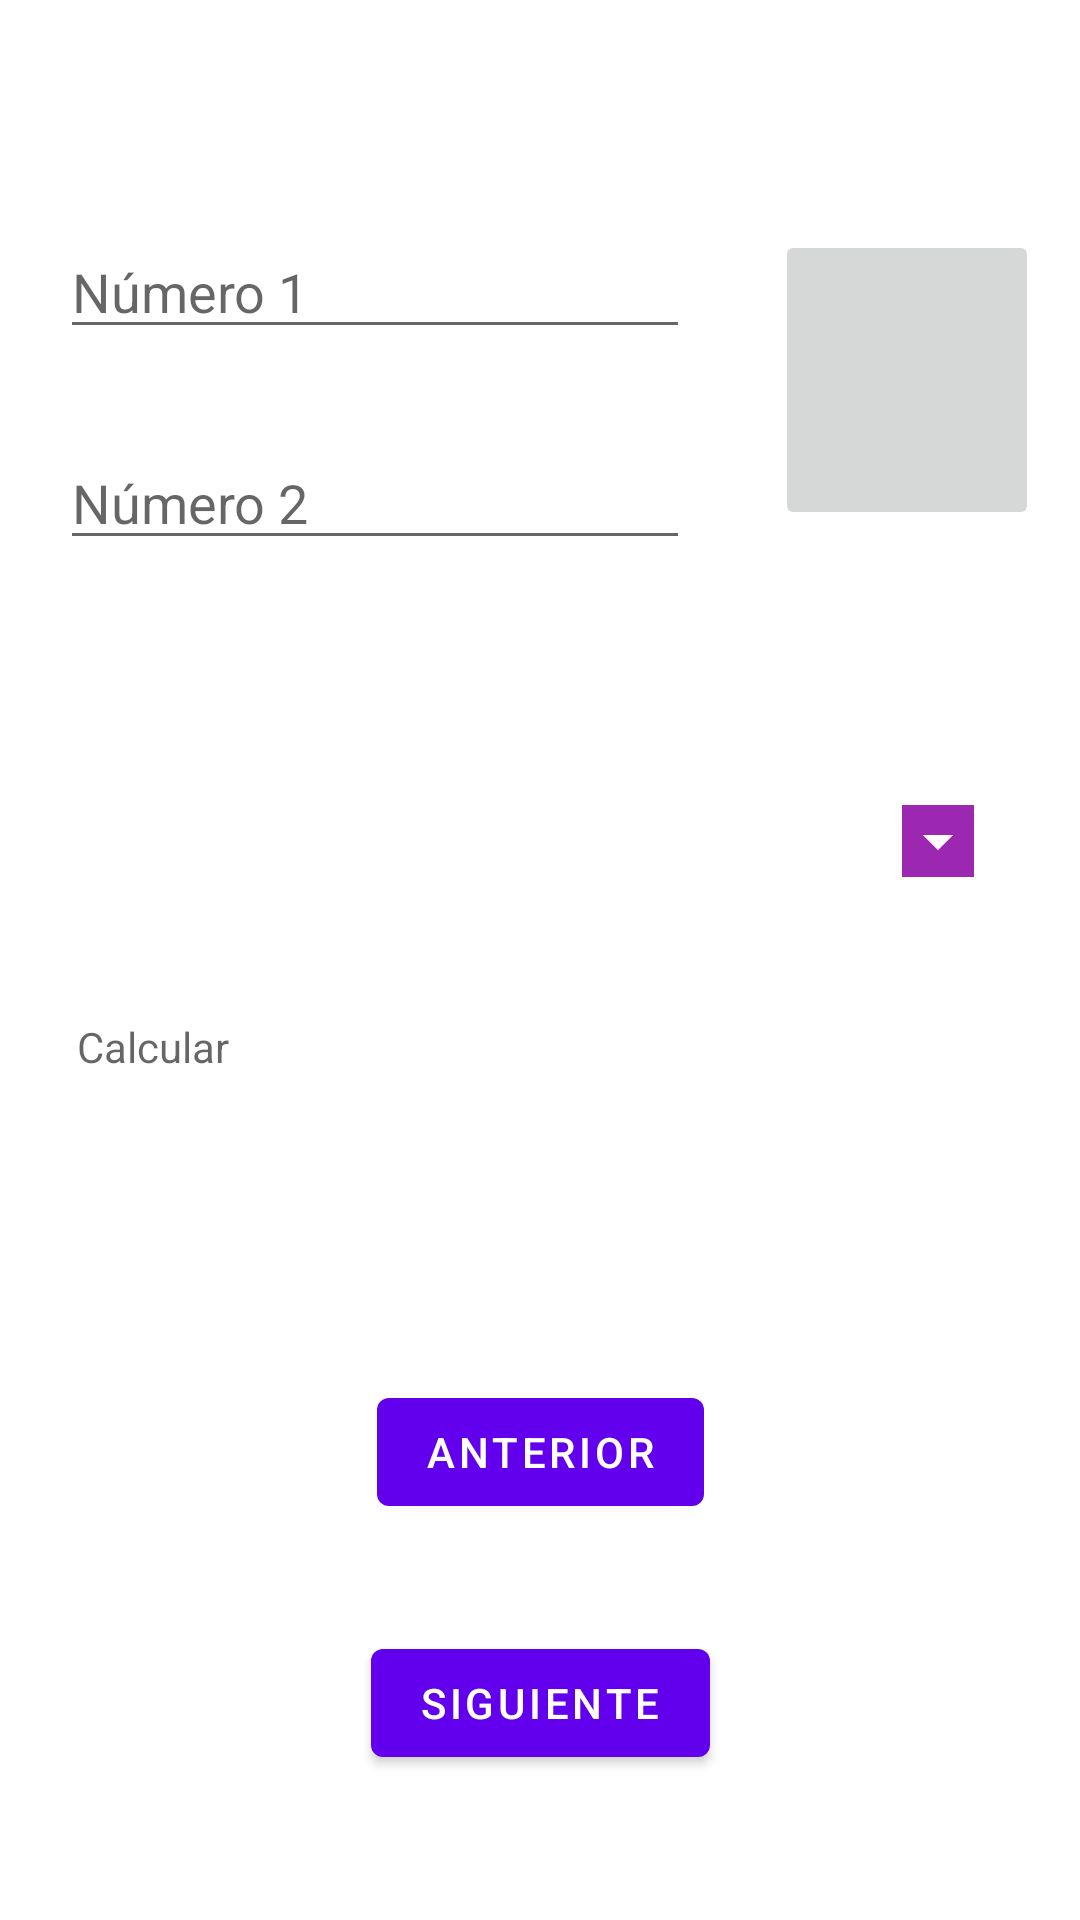

Reconstruct the res/layout file that produces this screen, plus the resources it refers to.
<!-- AndroidManifest.xml: application theme Theme.AppBasicActivity -->
<!-- res/layout/fragment_second.xml -->
<?xml version="1.0" encoding="utf-8"?>
<androidx.constraintlayout.widget.ConstraintLayout xmlns:android="http://schemas.android.com/apk/res/android"
    xmlns:app="http://schemas.android.com/apk/res-auto"
    xmlns:tools="http://schemas.android.com/tools"
    android:layout_width="match_parent"
    android:layout_height="match_parent"
    tools:context=".SecondFragment">

    <Button
        android:id="@+id/button_third"
        android:layout_width="wrap_content"
        android:layout_height="wrap_content"
        android:text="@string/next"
        app:layout_constraintBottom_toBottomOf="parent"
        app:layout_constraintEnd_toEndOf="parent"
        app:layout_constraintStart_toStartOf="parent"
        app:layout_constraintTop_toBottomOf="@+id/button_second"
        app:layout_constraintVertical_bias="0.423" />

    <Button
        android:id="@+id/button_second"
        android:layout_width="wrap_content"
        android:layout_height="wrap_content"
        android:text="@string/previous"
        app:layout_constraintBottom_toBottomOf="parent"
        app:layout_constraintEnd_toEndOf="parent"
        app:layout_constraintStart_toStartOf="parent"
        app:layout_constraintTop_toTopOf="parent"
        app:layout_constraintVertical_bias="0.777" />

    <EditText
        android:id="@+id/txt_number4"
        android:layout_width="wrap_content"
        android:layout_height="wrap_content"
        android:ems="10"
        android:hint="@string/number_2"
        android:inputType="textPersonName"
        app:layout_constraintBottom_toBottomOf="parent"
        app:layout_constraintEnd_toEndOf="parent"
        app:layout_constraintHorizontal_bias="0.134"
        app:layout_constraintStart_toStartOf="parent"
        app:layout_constraintTop_toTopOf="parent"
        app:layout_constraintVertical_bias="0.243" />

    <EditText
        android:id="@+id/txt_number3"
        android:layout_width="wrap_content"
        android:layout_height="wrap_content"
        android:ems="10"
        android:hint="@string/number_1"
        android:inputType="textPersonName"
        app:layout_constraintBottom_toBottomOf="parent"
        app:layout_constraintEnd_toEndOf="parent"
        app:layout_constraintHorizontal_bias="0.134"
        app:layout_constraintStart_toStartOf="parent"
        app:layout_constraintTop_toTopOf="parent"
        app:layout_constraintVertical_bias="0.125" />

    <Spinner
        android:id="@+id/spinner_operations"
        android:layout_width="313dp"
        android:layout_height="50dp"
        android:backgroundTint="#9C27B0"
        android:backgroundTintMode="add"
        android:foregroundTint="#00000000"
        android:foregroundTintMode="add"
        app:layout_constraintBottom_toBottomOf="parent"
        app:layout_constraintEnd_toEndOf="parent"
        app:layout_constraintStart_toStartOf="parent"
        app:layout_constraintTop_toTopOf="parent"
        app:layout_constraintVertical_bias="0.433" />

    <TextView
        android:id="@+id/txt_resultado2"
        android:layout_width="310dp"
        android:layout_height="81dp"
        android:hint="@string/calculate"
        app:layout_constraintBottom_toBottomOf="parent"
        app:layout_constraintEnd_toEndOf="parent"
        app:layout_constraintHorizontal_bias="0.514"
        app:layout_constraintStart_toStartOf="parent"
        app:layout_constraintTop_toBottomOf="@+id/spinner_operations"
        app:layout_constraintVertical_bias="0.134" />

    <ImageButton
        android:id="@+id/btn_calculate2"
        android:layout_width="88dp"
        android:layout_height="100dp"
        android:scaleType="fitXY"
        android:src="@mipmap/calc"
        app:layout_constraintBottom_toBottomOf="parent"
        app:layout_constraintEnd_toEndOf="parent"
        app:layout_constraintHorizontal_bias="0.95"
        app:layout_constraintStart_toStartOf="parent"
        app:layout_constraintTop_toTopOf="parent"
        app:layout_constraintVertical_bias="0.142" />
</androidx.constraintlayout.widget.ConstraintLayout>
<!-- resources referenced by this layout -->
<resources>
  <string name="calculate">Calcular</string>
  <string name="next">Siguiente</string>
  <string name="number_1">Número 1</string>
  <string name="number_2">Número 2</string>
  <string name="previous">Anterior</string>
  <style name="Theme.AppBasicActivity" parent="Theme.MaterialComponents.DayNight.DarkActionBar">
          
          <item name="colorPrimary">@color/purple_500</item>
          <item name="colorPrimaryVariant">@color/purple_700</item>
          <item name="colorOnPrimary">@color/white</item>
          
          <item name="colorSecondary">@color/teal_200</item>
          <item name="colorSecondaryVariant">@color/teal_700</item>
          <item name="colorOnSecondary">@color/black</item>
          
          <item name="android:statusBarColor" tools:targetApi="l">?attr/colorPrimaryVariant</item>
          
      </style>
  <!-- not gathered from this repository: default colours our renderer supplied (Android Studio template values) -->
  <color name="purple_500">#FF6200EE</color>
  <color name="purple_700">#FF3700B3</color>
  <color name="teal_200">#FF03DAC5</color>
  <color name="teal_700">#FF018786</color>
  <color name="black">#FF000000</color>
  <color name="white">#FFFFFFFF</color>
</resources>
